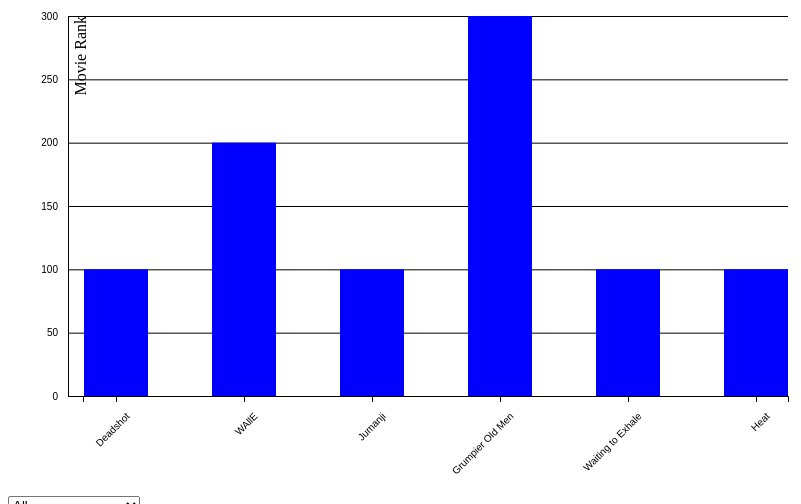
D3 v4 page, settled after 360 driven frames (6 s of simulated time); the page loaded 1 data file(s).


// ── main.js
function filterData(e) {
    d3.csv("data.csv", function (data) {
        console.log('filter',data);
    
        // Object.keys(data).forEach(function(key, index) {
        //    console.log('inside-Object',key);
        //     return data[key].name;
        //   });
          console.log('after filter',data);
    
        var filterRating=data.filter(function(e){
            console.log('filter',e.name);
            var myVar = document.getElementById('filter').value;  
            console.log('select',myVar);
            if (myVar === "All") {
                return myVar;
            }
            else{
               
                return e.name === myVar; 
            }
           
        })
        // console.log("filterData",filterRating);
        plotChart(filterRating);
   
      });
      function plotChart(data) {
        var margin = {
            top: 20,
            right: 20,
            bottom: 100,
            left: 60
          },
          width = 800 - margin.left - margin.right,
          height = 500 - margin.top - margin.bottom,
          x = d3.scaleBand().rangeRound([15, width]).paddingInner(0.5),
          y = d3.scaleLinear().range([height, 0]);
        
        //draw axis
        var xAxis = d3.axisBottom().scale(x).ticks(6);
        
        var yAxis = d3.axisLeft().scale(y).ticks(5).tickSizeInner(-width).tickSizeOuter(0).tickPadding(10);
        
        var svg = d3.select("#barGraph")
          .append("svg")
          .attr("width", width + margin.left + margin.right)
          .attr("height", height + margin.top + margin.bottom)
          .append("g")
          .attr("transform", "translate(" + margin.left + "," + margin.top + ")");
        
        x.domain(data.map(function(d) {
          return d.name;
        }));
        
        y.domain([0, d3.max(data, function(d) {
          return d.rank;
        })]);
        
        svg.append("g")
          .attr("class", "x axis")
          .attr("transform", "translate(0, " + height + ")")
          .call(xAxis)
          .selectAll("text")
          .style("text-anchor", "end")
          .attr("dx", "-0.5em")
          .attr("dy", "-.55em")
          .attr("y", 30)
          .attr("transform", "rotate(-45)");
        
        svg.append("g")
          .attr("class", "y axis")
          .call(yAxis);
        
        svg.append("text")
          .attr("transform", "rotate(-90)")
          .attr("y", 5)
          .attr("dy", "0.8em")
          .attr("text-anchor", "end")
          .text("Movie Rank");
        
        svg.selectAll("bar")
          .data(data)
          .enter()
          .append("rect")
          .style("fill", "blue")
          .attr("x", function(d) {
            console.log('x-axis',d.name);
            return x(d.name);
          })
          .attr("width", x.bandwidth())
          .attr("y", function(d) {
            return y(d.rank);
          })
          .attr("height", function(d) {
            return height - y(d.rank);
          })
          .on("mouseover", function() {
            tooltip.style("display", null);
          })
          .on("mouseout", function() {
            tooltip.style("display", "none");
          })
        
        .on("mousemove", function(d) {
        
          tooltip.transition().duration(600)
            .style("opacity", 0.9);
          tooltip.select("div").html("Name: <strong>" + d.name + "</strong><br/>Rank: <strong>" + d.rank + "</strong>")
            .style("position", "fixed")
            .style("left", (d3.event.pageX) + "px")
            .style("top", (d3.event.pageY - 28) + "px");
        
        });
        
        var tooltip = d3.select("body").append("div")
          .attr("class", "tooltip")
          .style("opacity", 0.5);
        
        tooltip.append("rect")
          .attr("width", 30)
          .attr("height", 20)
          .attr("fill", "#ffffff")
          .style("opacity", 0.5);
        
        tooltip.append("div")
          .attr("x", 15)
          .attr("dy", "1.2em")
          
          .style("text-anchor", "middle")
          
          .attr("font-size", "1.5em")
          .attr("font-weight", "bold");
      }
}
function fetchData() {
    d3.csv("data.csv", function (data) {
      plotChart(data);
      console.log('data',data);
    });

    function plotChart(data) {
        var margin = {
            top: 20,
            right: 20,
            bottom: 100,
            left: 60
          },
          width = 800 - margin.left - margin.right,
          height = 500 - margin.top - margin.bottom,
          x = d3.scaleBand().rangeRound([15, width]).paddingInner(0.5),
          y = d3.scaleLinear().range([height, 0]);
        
        //draw axis
        var xAxis = d3.axisBottom().scale(x).ticks(6);
        
        var yAxis = d3.axisLeft().scale(y).ticks(5).tickSizeInner(-width).tickSizeOuter(0).tickPadding(10);
        
        var svg = d3.select("#barGraph")
          .append("svg")
          .attr("width", width + margin.left + margin.right)
          .attr("height", height + margin.top + margin.bottom)
          .append("g")
          .attr("transform", "translate(" + margin.left + "," + margin.top + ")");
        
        x.domain(data.map(function(d) {
          return d.name;
        }));
        
        y.domain([0, d3.max(data, function(d) {
          return d.rank;
        })]);
        
        svg.append("g")
          .attr("class", "x axis")
          .attr("transform", "translate(0, " + height + ")")
          .call(xAxis)
          .selectAll("text")
          .style("text-anchor", "end")
          .attr("dx", "-0.5em")
          .attr("dy", "-.55em")
          .attr("y", 30)
          .attr("transform", "rotate(-45)");
        
        svg.append("g")
          .attr("class", "y axis")
          .call(yAxis);
        
        svg.append("text")
          .attr("transform", "rotate(-90)")
          .attr("y", 5)
          .attr("dy", "0.8em")
          .attr("text-anchor", "end")
          .text("Movie Rank");
        
        svg.selectAll("bar")
          .data(data)
          .enter()
          .append("rect")
          .style("fill", "blue")
          .attr("x", function(d) {
            return x(d.name);
          })
          .attr("width", x.bandwidth())
          .attr("y", function(d) {
            return y(d.rank);
          })
          .attr("height", function(d) {
            return height - y(d.rank);
          })
          .on("mouseover", function() {
            tooltip.style("display", null);
          })
          .on("mouseout", function() {
            tooltip.style("display", "none");
          })
        
        .on("mousemove", function(d) {
        
          tooltip.transition().duration(600)
            .style("opacity", 0.9)
            .style("color", "black")

   
          tooltip.select("div").html("Actor: <strong>" + d.actor + "</strong><br/>Rank: <strong>" + d.rank + "</strong>")
            .style("position", "fixed")
            .style("left", (d3.event.pageX) + "px")
            .style("top", (d3.event.pageY - 28) + "px");
        
        });
        
        var tooltip = d3.select("body").append("div")
          .attr("class", "tooltip")
          .style("opacity", 0.5);
        
        tooltip.append("rect")
          .attr("width", 30)
          .attr("height", 20)
          .attr("fill", "#ffffff")
          .style("opacity", 0.5);
        
        tooltip.append("div")
          .attr("x", 15)
          .attr("dy", "1.2em")
          
          .style("text-anchor", "middle")
          
          .attr("font-size", "1.5em")
          .attr("font-weight", "bold");
      }
      
    
  }
  

### data: data.csv
name, actor, rank, description
Deadshot, Will Smith, 100, An expert marksman and assassin.
WAllE, ben burt, 200, An expert marksman and assassin.
Jumanji, dwayne johnson, 100, An expert marksman and assassin.
Grumpier Old Men, walter matthua, 300, An expert marksman and assassin.
Waiting to Exhale, Angela Bassett, 100, An expert marksman and assassin.
Heat, Robert De Niro, 100, An expert marksman and assassin.